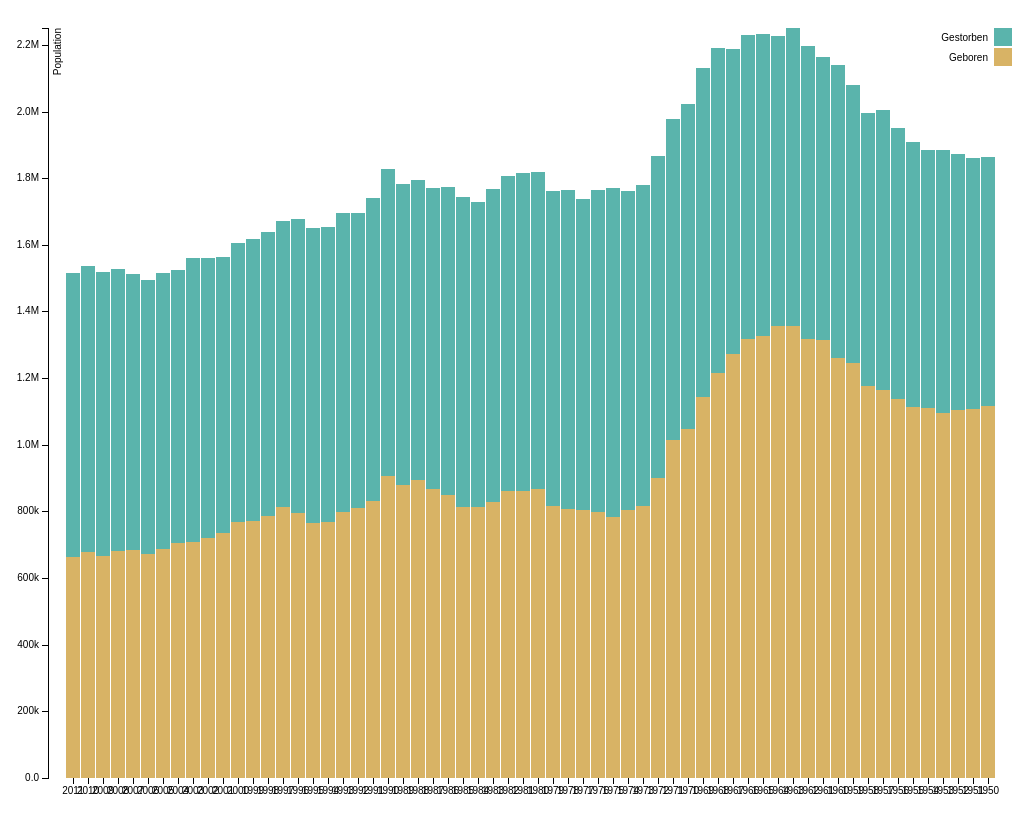
D3 v3 page, settled after 480 driven frames (8 s of simulated time); the page loaded 1 data file(s).



    var margin = {top: 20, right: 20, bottom: 30, left: 40},
            width = innerWidth - margin.left - margin.right,
            height = 800 - margin.top - margin.bottom;

    var x = d3.scale.ordinal()
            .rangeRoundBands([0, width], .1);

    var y = d3.scale.linear()
            .rangeRound([height, 0]);

    var color = d3.scale.ordinal()
            .range(["#D8B365", "#5AB4AC"]);

    var xAxis = d3.svg.axis()
            .scale(x)
            .orient("bottom");

    var yAxis = d3.svg.axis()
            .scale(y)
            .orient("left")
            .tickFormat(d3.format(".2s"));

    var svg = d3.select("body").append("svg")
            .attr("width", width + margin.left + margin.right)
            .attr("height", height + margin.top + margin.bottom)
            .append("g")
            .attr("transform", "translate(" + margin.left + "," + margin.top + ")");

    d3.json("1950-2011-births-and-deaths.properties.json", function(error, data) {
        color.domain(d3.keys(data[0]).filter(function(key) { return key !== "Jahr"; }));

        data.forEach(function(d) {
            var y0 = 0;
            d.ages = color.domain().map(function(name) { return {name: name, y0: y0, y1: y0 += +d[name]}; });
            d.total = d.ages[d.ages.length - 1].y1;
        });



        x.domain(data.map(function(d) { return d.Jahr; }));
        y.domain([0, d3.max(data, function(d) { return d.total; })]);

        svg.append("g")
                .attr("class", "x axis")
                .attr("transform", "translate(0," + height + ")")
                .call(xAxis);

        svg.append("g")
                .attr("class", "y axis")
                .call(yAxis)
                .append("text")
                .attr("transform", "rotate(-90)")
                .attr("y", 6)
                .attr("dy", ".71em")
                .style("text-anchor", "end")
                .text("Population");

        var state = svg.selectAll(".state")
                .data(data)
                .enter().append("g")
                .attr("class", "g")
                .attr("transform", function(d) { return "translate(" + x(d.Jahr) + ",0)"; });

        state.selectAll("rect")
                .data(function(d) { return d.ages; })
                .enter().append("rect")
                .attr("width", x.rangeBand())
                .attr("y", function(d) { return y(d.y1); })
                .attr("height", function(d) { return y(d.y0) - y(d.y1); })
                .style("fill", function(d) { return color(d.name); });

        var legend = svg.selectAll(".legend")
                .data(color.domain().slice().reverse())
                .enter().append("g")
                .attr("class", "legend")
                .attr("transform", function(d, i) { return "translate(0," + i * 20 + ")"; });

        legend.append("rect")
                .attr("x", width - 18)
                .attr("width", 18)
                .attr("height", 18)
                .style("fill", color);

        legend.append("text")
                .attr("x", width - 24)
                .attr("y", 9)
                .attr("dy", ".35em")
                .style("text-anchor", "end")
                .text(function(d) { return d; });

    });



### data: 1950-2011-births-and-deaths.properties.json
[
 {
  "Jahr": 2011,
  "Geboren": 662685,
  "Gestorben": 852328
 },
 {
  "Jahr": 2010,
  "Geboren": 677947,
  "Gestorben": 858768
 },
 {
  "Jahr": 2009,
  "Geboren": 665126,
  "Gestorben": 854544
 },
 {
  "Jahr": 2008,
  "Geboren": 682514,
  "Gestorben": 844439
 },
 {
  "Jahr": 2007,
  "Geboren": 684862,
  "Gestorben": 827155
 },
 {
  "Jahr": 2006,
  "Geboren": 672724,
  "Gestorben": 821627
 },
 {
  "Jahr": 2005,
  "Geboren": 685795,
  "Gestorben": 830227
 },
 {
  "Jahr": 2004,
  "Geboren": 705622,
  "Gestorben": 818271
 },
 "... 54 more items"
]